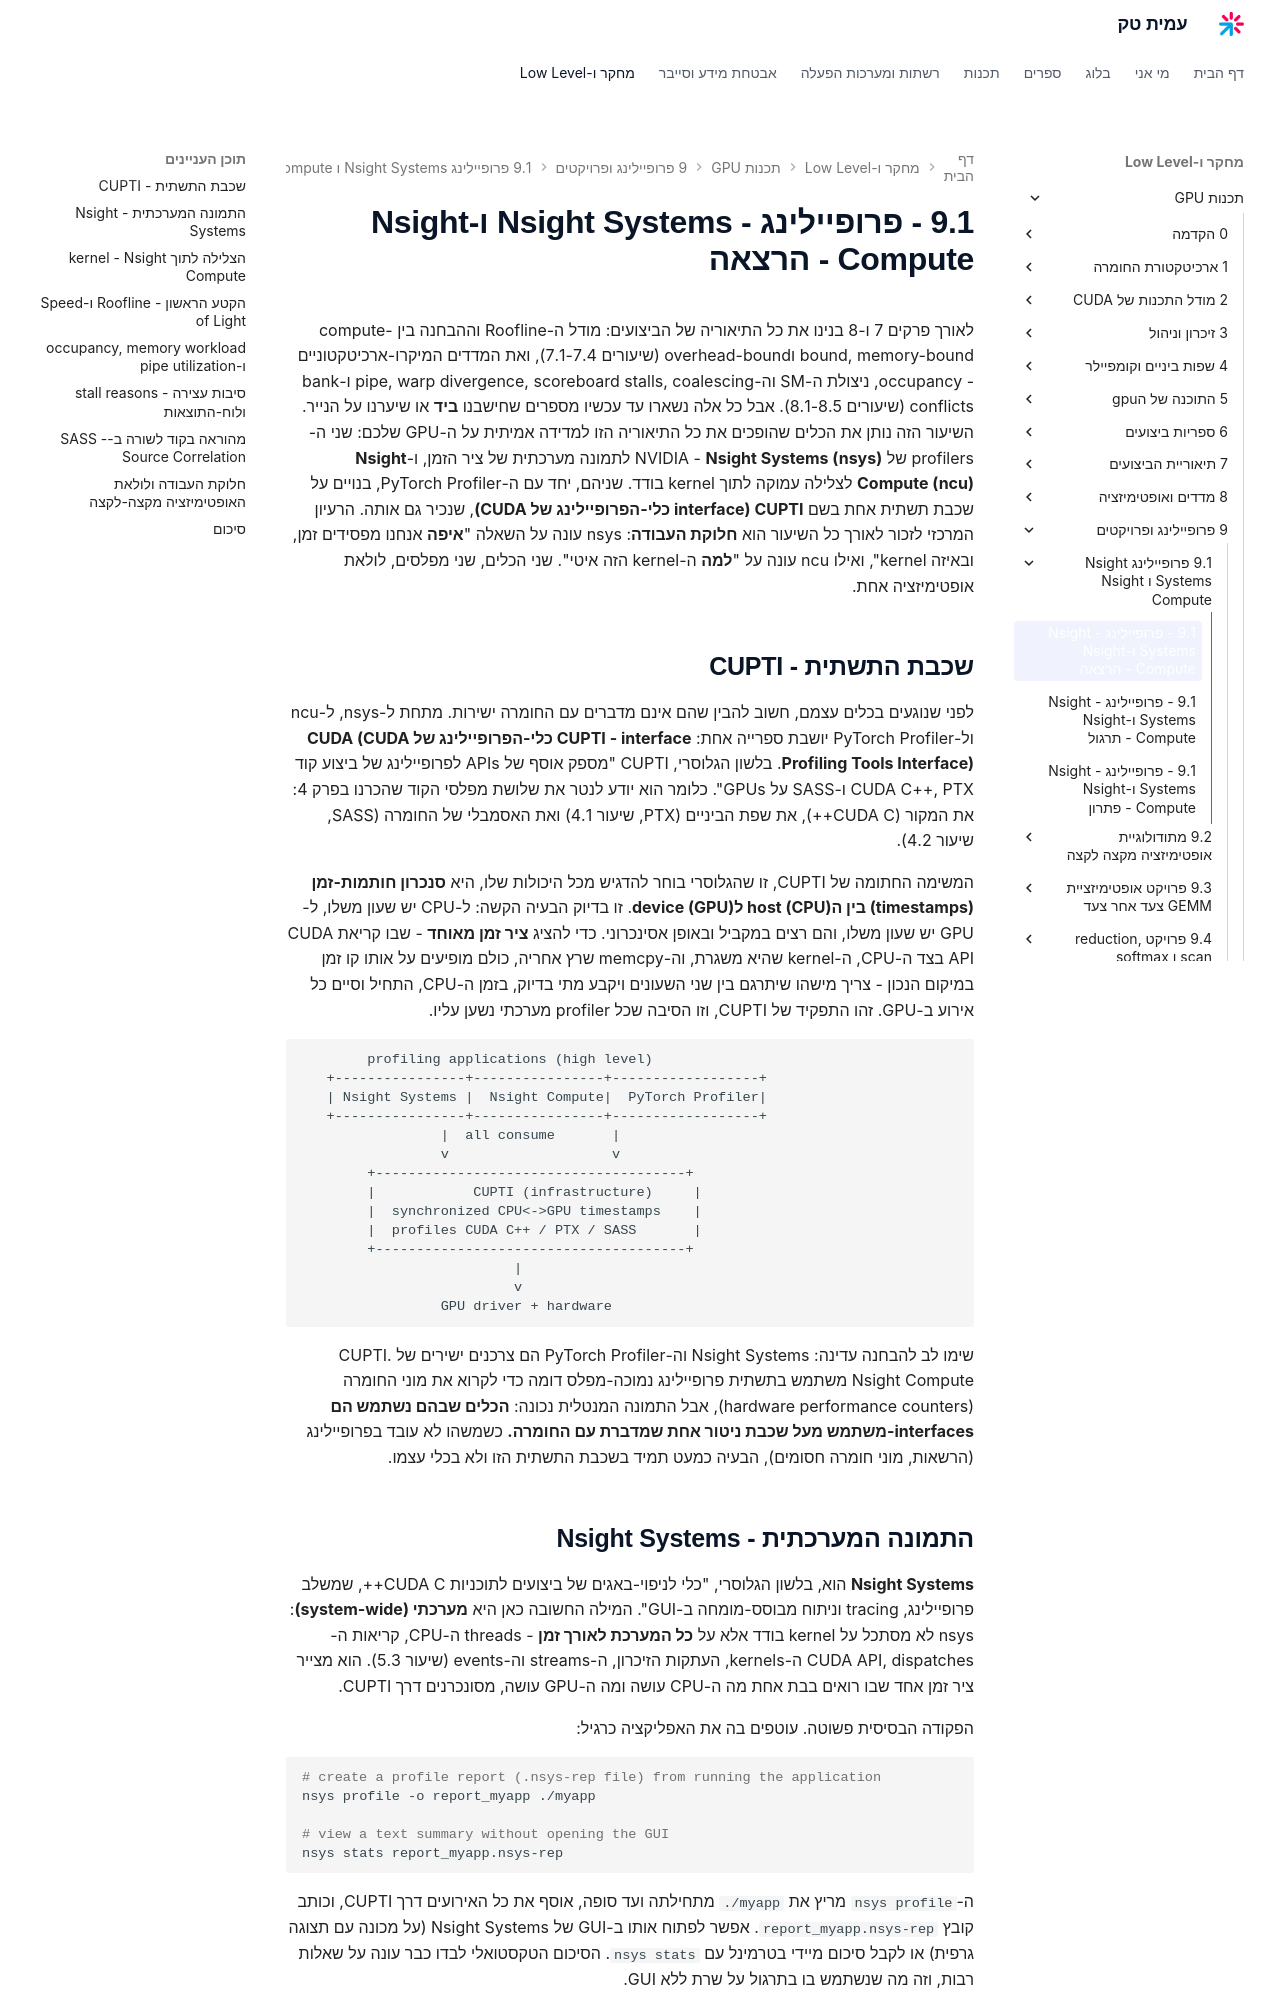

repository: AmitPinchasi/amittech · page: תכנות-GPU/9 - פרופיילינג ופרויקטים/9.1 - פרופיילינג - Nsight Systems ו-Nsight Compute/9.1 - פרופיילינג - Nsight Systems ו-Nsight Compute - הרצאה/index.html · generator: mkdocs

לאורך פרקים 7 ו-8 בנינו את כל התיאוריה של הביצועים: מודל ה-Roofline וההבחנה בין compute-bound, memory-bound וoverhead-bound (שיעורים 7.1-7.4), ואת המדדים המיקרו-ארכיטקטוניים - occupancy, ניצולת ה-SM וה-pipe, warp divergence, scoreboard stalls, coalescing ו-bank conflicts (שיעורים 8.1-8.5). אבל כל אלה נשארו עד עכשיו מספרים שחישבנו **ביד** או שיערנו על הנייר. השיעור הזה נותן את הכלים שהופכים את כל התיאוריה הזו למדידה אמיתית על ה-GPU שלכם: שני ה-profilers של NVIDIA - **Nsight Systems (nsys)** לתמונה מערכתית של ציר הזמן, ו-**Nsight Compute (ncu)** לצלילה עמוקה לתוך kernel בודד. שניהם, יחד עם ה-PyTorch Profiler, בנויים על שכבת תשתית אחת בשם **CUPTI (interface כלי-הפרופיילינג של CUDA)**, שנכיר גם אותה. הרעיון המרכזי לזכור לאורך כל השיעור הוא **חלוקת העבודה**: nsys עונה על השאלה "**איפה** אנחנו מפסידים זמן, ובאיזה kernel", ואילו ncu עונה על "**למה** ה-kernel הזה איטי". שני הכלים, שני מפלסים, לולאת אופטימיזציה אחת.

## שכבת התשתית - CUPTI

לפני שנוגעים בכלים עצמם, חשוב להבין שהם אינם מדברים עם החומרה ישירות. מתחת ל-nsys, ל-ncu ול-PyTorch Profiler יושבת ספרייה אחת: **CUPTI - interface כלי-הפרופיילינג של CUDA (CUDA Profiling Tools Interface)**. בלשון הגלוסרי, CUPTI "מספק אוסף של APIs לפרופיילינג של ביצוע קוד CUDA C++, PTX ו-SASS על GPUs". כלומר הוא יודע לנטר את שלושת מפלסי הקוד שהכרנו בפרק 4: את המקור (CUDA C++), את שפת הביניים (PTX, שיעור 4.1) ואת האסמבלי של החומרה (SASS, שיעור 4.2).

המשימה החתומה של CUPTI, זו שהגלוסרי בוחר להדגיש מכל היכולות שלו, היא **סנכרון חותמות-זמן (timestamps) בין הhost (CPU) לdevice (GPU)**. זו בדיוק הבעיה הקשה: ל-CPU יש שעון משלו, ל-GPU יש שעון משלו, והם רצים במקביל ובאופן אסינכרוני. כדי להציג **ציר זמן מאוחד** - שבו קריאת CUDA API בצד ה-CPU, ה-kernel שהיא משגרת, וה-memcpy שרץ אחריה, כולם מופיעים על אותו קו זמן במיקום הנכון - צריך מישהו שיתרגם בין שני השעונים ויקבע מתי בדיוק, בזמן ה-CPU, התחיל וסיים כל אירוע ב-GPU. זהו התפקיד של CUPTI, וזו הסיבה שכל profiler מערכתי נשען עליו.

```text
        profiling applications (high level)
   +----------------+----------------+------------------+
   | Nsight Systems |  Nsight Compute|  PyTorch Profiler|
   +----------------+----------------+------------------+
                 |  all consume       |
                 v                    v
        +--------------------------------------+
        |            CUPTI (infrastructure)     |
        |  synchronized CPU<->GPU timestamps    |
        |  profiles CUDA C++ / PTX / SASS       |
        +--------------------------------------+
                          |
                          v
                 GPU driver + hardware
```

שימו לב להבחנה עדינה: Nsight Systems וה-PyTorch Profiler הם צרכנים ישירים של CUPTI. Nsight Compute משתמש בתשתית פרופיילינג נמוכה-מפלס דומה כדי לקרוא את מוני החומרה (hardware performance counters), אבל התמונה המנטלית נכונה: **הכלים שבהם נשתמש הם interfaces-משתמש מעל שכבת ניטור אחת שמדברת עם החומרה.** כשמשהו לא עובד בפרופיילינג (הרשאות, מוני חומרה חסומים), הבעיה כמעט תמיד בשכבת התשתית הזו ולא בכלי עצמו.
